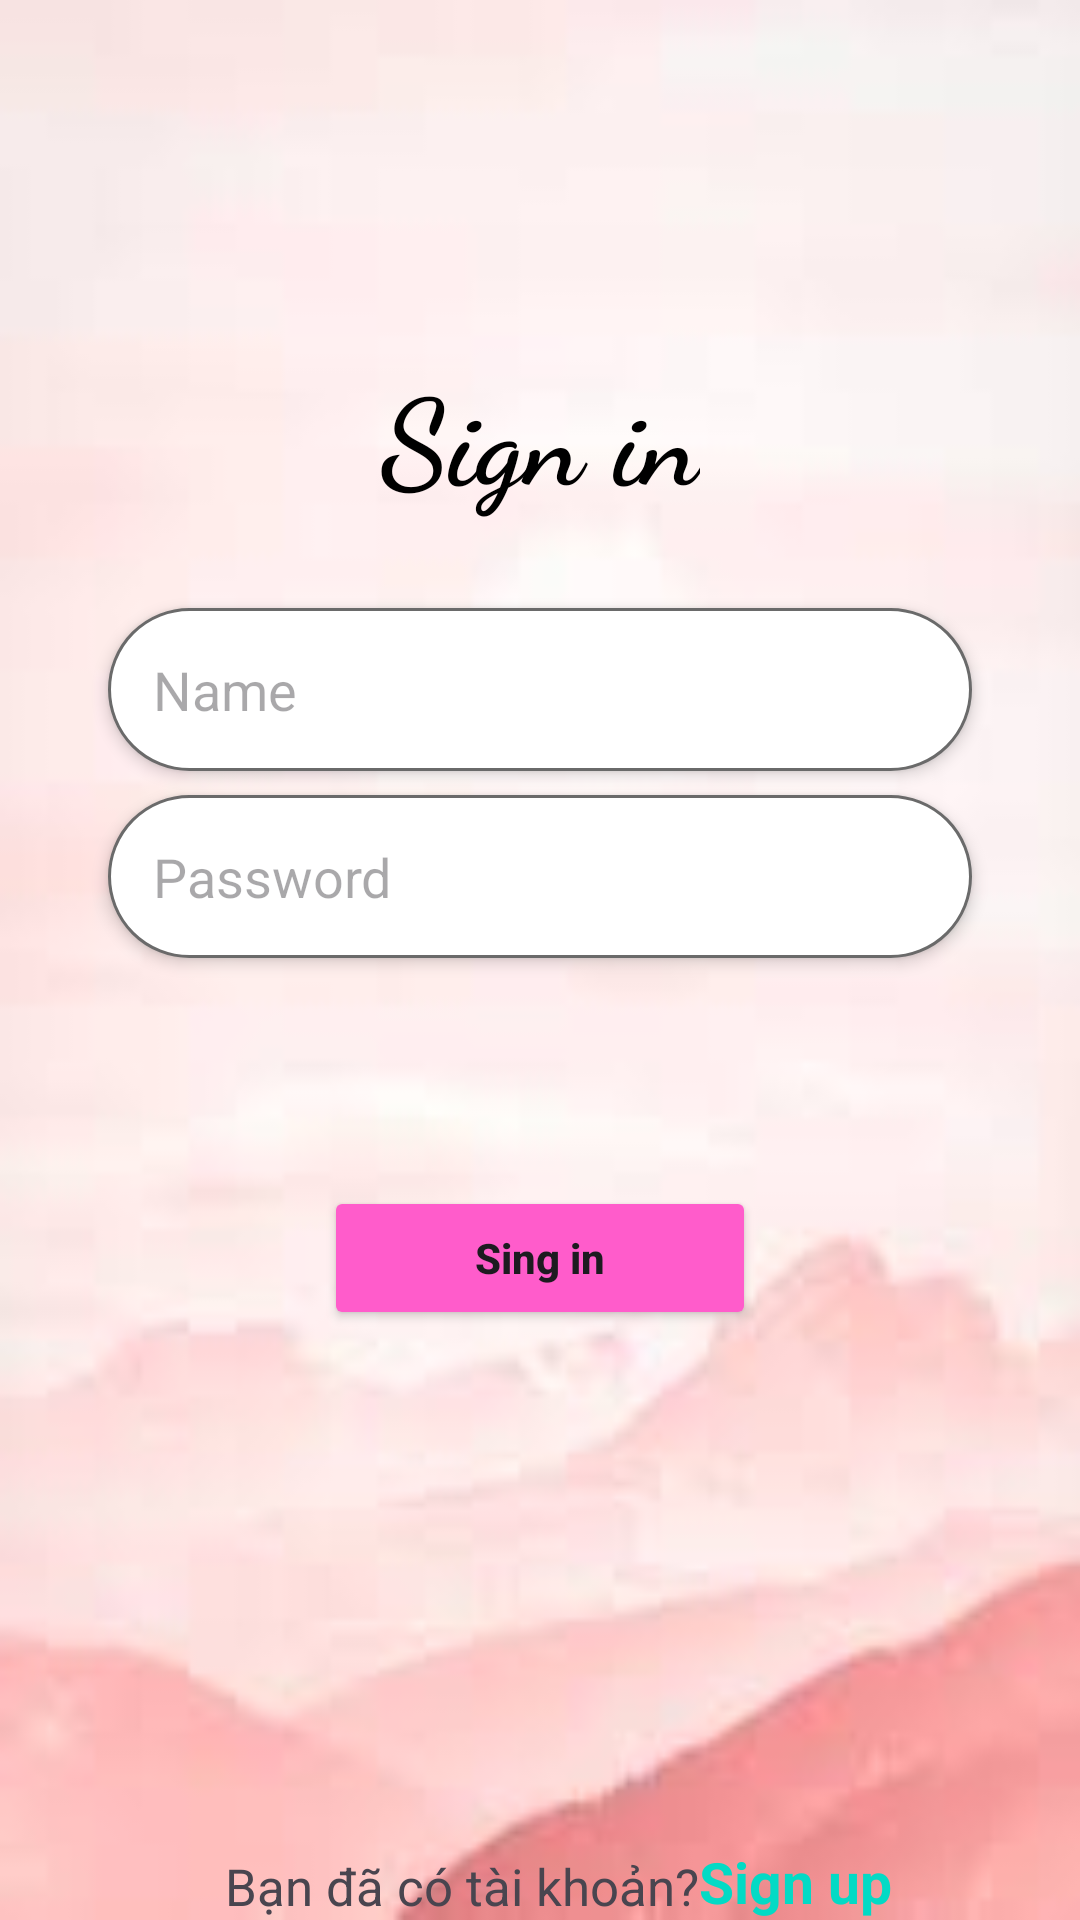

Layout XML and referenced resources for this Android screen:
<!-- AndroidManifest.xml: application theme Theme.FinalTest -->
<!-- res/layout/activity_login.xml -->
<?xml version="1.0" encoding="utf-8"?>
<androidx.constraintlayout.widget.ConstraintLayout xmlns:android="http://schemas.android.com/apk/res/android"
    xmlns:app="http://schemas.android.com/apk/res-auto"
    xmlns:tools="http://schemas.android.com/tools"
    android:layout_width="match_parent"
    android:layout_height="match_parent"
    android:background="@drawable/img"
    tools:context=".RegistationActivity">

    <TextView
        android:id="@+id/textView"
        android:layout_width="wrap_content"
        android:layout_height="wrap_content"
        android:fontFamily="cursive"
        android:text="Sign in"
        android:textSize="40sp"
        android:textStyle="bold"
        android:onClick="singin"
        android:textColor="@color/black"
        app:layout_constraintVertical_bias="0.2"
        app:layout_constraintEnd_toEndOf="parent"
        app:layout_constraintBottom_toBottomOf="parent"
        app:layout_constraintStart_toStartOf="parent"
        app:layout_constraintTop_toTopOf="parent"/>

    <EditText
        android:id="@+id/txtName"
        android:background="@drawable/edit_text_bg"
        android:layout_width="0dp"
        android:layout_height="wrap_content"
        android:hint="Name"
        android:layout_marginTop="30dp"
        android:padding="15dp"
        app:layout_constraintWidth_percent=".8"
        app:layout_constraintTop_toBottomOf="@id/textView"
        app:layout_constraintEnd_toEndOf="parent"
        android:drawablePadding="10dp"
        android:elevation="3dp"
        android:drawableLeft="@drawable/ic_baseline_person"
        app:layout_constraintStart_toStartOf="parent"/>

    <EditText
        android:id="@+id/txtPassword"
        android:background="@drawable/edit_text_bg"
        android:layout_width="0dp"
        android:layout_height="wrap_content"
        android:hint="Password"
        android:inputType="textPassword"
        android:layout_marginTop="8dp"
        android:padding="15dp"
        app:layout_constraintWidth_percent=".8"
        app:layout_constraintTop_toBottomOf="@id/txtName"
        app:layout_constraintEnd_toEndOf="parent"
        android:drawablePadding="10dp"
        android:elevation="3dp"
        android:drawableLeft="@drawable/ic_baseline_vpn_key"
        app:layout_constraintStart_toStartOf="parent"/>

    <Button
        android:id="@+id/btnSignin"
        android:backgroundTint="@color/pink"
        android:layout_width="0dp"
        android:layout_height="wrap_content"
        android:layout_marginTop="76dp"
        android:onClick="singin"
        android:text="Sing in"
        android:textAllCaps="false"
        android:textStyle="bold"
        app:layout_constraintEnd_toEndOf="parent"
        app:layout_constraintStart_toStartOf="parent"
        app:layout_constraintTop_toBottomOf="@id/txtPassword"
        app:layout_constraintWidth_percent=".4" />

    <TextView
        android:id="@+id/textView2"
        android:layout_width="wrap_content"
        android:layout_height="wrap_content"
        android:text="Bạn đã có tài khoản?"
        android:textSize="17dp"
        app:flow_firstHorizontalBias=".3"
        app:layout_constraintBottom_toBottomOf="parent"
        app:layout_constraintEnd_toEndOf="@+id/txtPassword"
        app:layout_constraintHorizontal_bias=".3"
        app:layout_constraintStart_toStartOf="@+id/txtPassword"
        app:layout_constraintTop_toBottomOf="@+id/btnSingUp"
        app:layout_constraintVertical_bias=".2" />

    <TextView
        android:id="@+id/txtSignUp"
        android:layout_width="wrap_content"
        android:layout_height="wrap_content"
        android:text="Sign up"
        android:textColor="@color/teal_200"
        android:textSize="19dp"
        android:textStyle="bold"
        app:layout_constraintBottom_toBottomOf="@+id/textView2"
        app:layout_constraintStart_toEndOf="@+id/textView2" />


</androidx.constraintlayout.widget.ConstraintLayout>
<!-- resources referenced by this layout -->
<resources>
  <color name="black">#FF000000</color>
  <color name="pink">#FF5CCB</color>
  <color name="teal_200">#FF03DAC5</color>
  <!-- drawable edit_text_bg (drawable) -->
  <?xml version="1.0" encoding="utf-8"?>
  <shape xmlns:android="http://schemas.android.com/apk/res/android">
      <corners android:radius = "50dp"/>
      <solid android:color = "@color/white"/>
      <stroke android:color = "#6a6a6a" android:width = "1dp"/>
  </shape>
  <!-- drawable img: png bitmap (drawable, 33338 bytes) -->
  <style name="Theme.FinalTest" parent="Base.Theme.FinalTest" />
  <color name="white">#FFFFFFFF</color>
  <style name="Base.Theme.FinalTest" parent="Theme.Material3.DayNight.NoActionBar">
          
          
      </style>
</resources>
